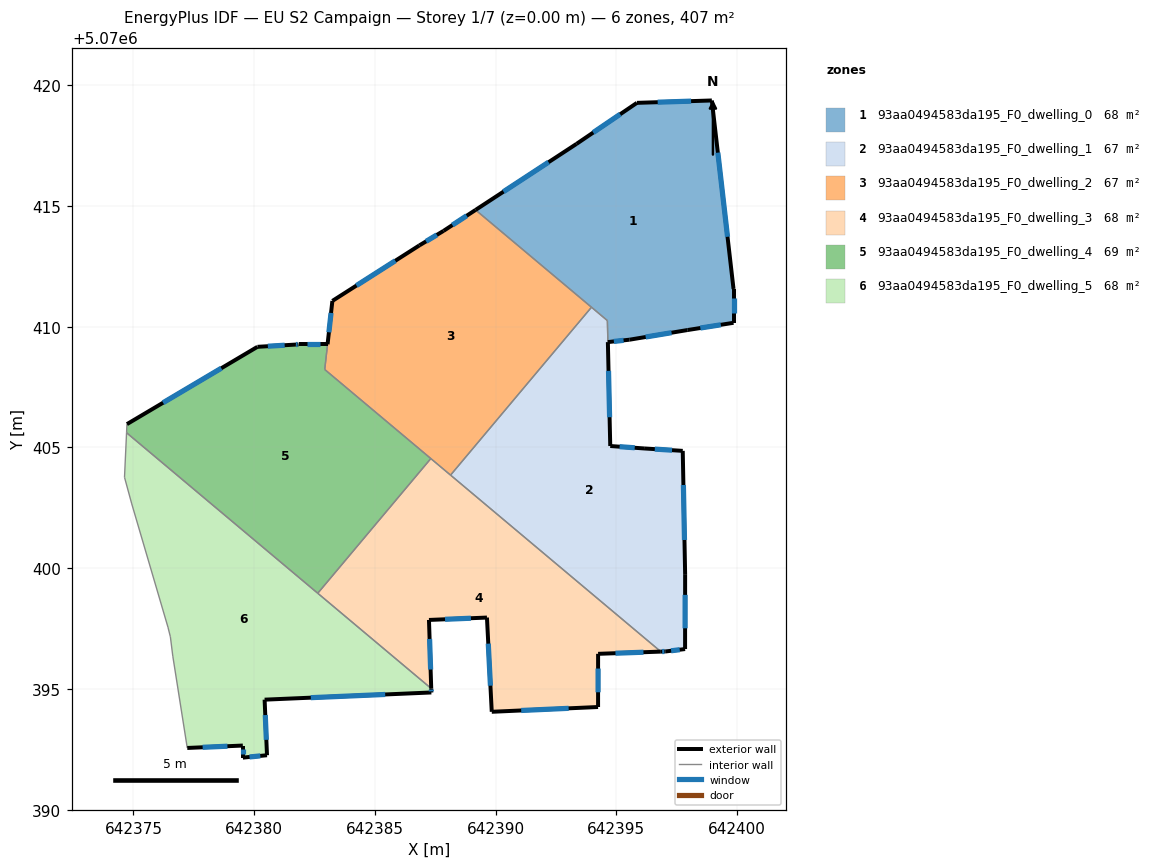
=== STOREY PLAN SPEC (per zone: floor XY polygon, exterior-wall plan segments, windows/doors) ===
zone 1: 93aa0494583da195_F0_dwelling_0  (68.2 m²)
  floor: (642398.95, 5070419.37) (642399.85, 5070411.56) (642399.85, 5070410.16) (642397.95, 5070409.86) (642395.55, 5070409.46) (642394.65, 5070409.36) (642394.63, 5070410.25) (642389.17, 5070414.84) (642393.35, 5070417.57) (642395.85, 5070419.27)
  exterior wall: (642393.35, 5070417.57) – (642389.17, 5070414.84)  [5.0 m]
    window: (642392.19, 5070416.81) – (642390.32, 5070415.59)  [3.0 m²]
  exterior wall: (642395.85, 5070419.27) – (642393.35, 5070417.57)  [3.0 m]
    window: (642395.16, 5070418.80) – (642394.04, 5070418.04)  [1.8 m²]
  exterior wall: (642398.95, 5070419.37) – (642395.85, 5070419.27)  [3.1 m]
    window: (642398.09, 5070419.34) – (642396.71, 5070419.30)  [1.9 m²]
  exterior wall: (642399.85, 5070411.56) – (642398.95, 5070419.37)  [7.9 m]
    window: (642399.60, 5070413.72) – (642399.20, 5070417.21)  [4.7 m²]
  exterior wall: (642399.85, 5070410.16) – (642399.85, 5070411.56)  [1.4 m]
    window: (642399.85, 5070410.55) – (642399.85, 5070411.18)  [0.8 m²]
  exterior wall: (642397.95, 5070409.86) – (642399.85, 5070410.16)  [1.9 m]
    window: (642398.48, 5070409.95) – (642399.32, 5070410.08)  [1.1 m²]
  exterior wall: (642395.55, 5070409.46) – (642397.95, 5070409.86)  [2.4 m]
    window: (642396.21, 5070409.57) – (642397.28, 5070409.75)  [1.5 m²]
  exterior wall: (642394.65, 5070409.36) – (642395.55, 5070409.46)  [0.9 m]
    window: (642394.90, 5070409.39) – (642395.30, 5070409.44)  [0.5 m²]
  interior walls: 3
zone 2: 93aa0494583da195_F0_dwelling_1  (67.4 m²)
  floor: (642394.62, 5070410.26) (642394.74, 5070405.06) (642396.15, 5070404.96) (642397.75, 5070404.86) (642397.85, 5070399.75) (642397.84, 5070396.65) (642397.04, 5070396.55) (642396.84, 5070396.55) (642388.13, 5070403.86) (642393.97, 5070410.81)
  exterior wall: (642397.85, 5070399.75) – (642397.75, 5070404.86)  [5.1 m]
    window: (642397.82, 5070401.17) – (642397.77, 5070403.45)  [3.1 m²]
  exterior wall: (642397.84, 5070396.65) – (642397.85, 5070399.75)  [3.1 m]
    window: (642397.84, 5070397.51) – (642397.85, 5070398.90)  [1.9 m²]
  exterior wall: (642397.04, 5070396.55) – (642397.84, 5070396.65)  [0.8 m]
    window: (642397.27, 5070396.58) – (642397.62, 5070396.62)  [0.5 m²]
  exterior wall: (642396.84, 5070396.55) – (642397.04, 5070396.55)  [0.2 m]
    window: (642396.90, 5070396.55) – (642396.99, 5070396.55)  [0.1 m²]
  exterior wall: (642396.15, 5070404.96) – (642394.74, 5070405.06)  [1.4 m]
    window: (642395.76, 5070404.99) – (642395.13, 5070405.03)  [0.8 m²]
  exterior wall: (642397.75, 5070404.86) – (642396.15, 5070404.96)  [1.6 m]
    window: (642397.30, 5070404.89) – (642396.59, 5070404.93)  [1.0 m²]
  exterior wall: (642394.74, 5070405.06) – (642394.65, 5070409.36)  [4.3 m]
    window: (642394.72, 5070406.25) – (642394.67, 5070408.17)  [2.6 m²]
  interior walls: 4
zone 3: 93aa0494583da195_F0_dwelling_2  (67.1 m²)
  floor: (642393.97, 5070410.81) (642388.13, 5070403.86) (642382.93, 5070408.22) (642383.24, 5070411.07) (642386.84, 5070413.37) (642387.84, 5070413.97) (642389.17, 5070414.84)
  exterior wall: (642383.24, 5070411.07) – (642383.04, 5070409.27)  [1.8 m]
    window: (642383.18, 5070410.57) – (642383.09, 5070409.77)  [1.1 m²]
  exterior wall: (642386.84, 5070413.37) – (642383.24, 5070411.07)  [4.3 m]
    window: (642385.84, 5070412.73) – (642384.24, 5070411.70)  [2.6 m²]
  exterior wall: (642387.84, 5070413.97) – (642386.84, 5070413.37)  [1.2 m]
    window: (642387.57, 5070413.80) – (642387.12, 5070413.53)  [0.7 m²]
  exterior wall: (642389.17, 5070414.84) – (642387.84, 5070413.97)  [1.6 m]
    window: (642388.80, 5070414.60) – (642388.21, 5070414.21)  [0.9 m²]
  interior walls: 5
zone 4: 93aa0494583da195_F0_dwelling_3  (67.8 m²)
  floor: (642396.84, 5070396.55) (642394.24, 5070396.45) (642394.24, 5070394.25) (642389.84, 5070394.05) (642389.64, 5070397.96) (642387.24, 5070397.86) (642387.33, 5070395.02) (642382.63, 5070398.96) (642387.31, 5070404.54)
  exterior wall: (642394.24, 5070394.25) – (642394.24, 5070396.45)  [2.2 m]
    window: (642394.24, 5070394.86) – (642394.24, 5070395.84)  [1.3 m²]
  exterior wall: (642389.84, 5070394.05) – (642394.24, 5070394.25)  [4.4 m]
    window: (642391.06, 5070394.11) – (642393.02, 5070394.20)  [2.6 m²]
  exterior wall: (642389.64, 5070397.96) – (642389.84, 5070394.05)  [3.9 m]
    window: (642389.69, 5070396.88) – (642389.78, 5070395.13)  [2.3 m²]
  exterior wall: (642387.24, 5070397.86) – (642389.64, 5070397.96)  [2.4 m]
    window: (642387.90, 5070397.88) – (642388.97, 5070397.93)  [1.4 m²]
  exterior wall: (642387.33, 5070395.02) – (642387.24, 5070397.86)  [2.8 m]
    window: (642387.31, 5070395.80) – (642387.26, 5070397.07)  [1.7 m²]
  exterior wall: (642394.24, 5070396.45) – (642396.84, 5070396.55)  [2.6 m]
    window: (642394.96, 5070396.48) – (642396.12, 5070396.52)  [1.6 m²]
  interior walls: 4
zone 5: 93aa0494583da195_F0_dwelling_4  (68.5 m²)
  floor: (642383.04, 5070409.27) (642382.92, 5070408.23) (642387.31, 5070404.54) (642382.63, 5070398.96) (642374.71, 5070405.61) (642374.73, 5070405.97) (642380.14, 5070409.17) (642381.69, 5070409.26) (642381.84, 5070409.27)
  exterior wall: (642383.04, 5070409.27) – (642381.84, 5070409.27)  [1.2 m]
    window: (642382.71, 5070409.27) – (642382.17, 5070409.27)  [0.7 m²]
  exterior wall: (642380.14, 5070409.17) – (642374.73, 5070405.97)  [6.3 m]
    window: (642378.64, 5070408.28) – (642376.23, 5070406.85)  [3.8 m²]
  exterior wall: (642381.69, 5070409.26) – (642380.14, 5070409.17)  [1.6 m]
    window: (642381.26, 5070409.23) – (642380.57, 5070409.19)  [0.9 m²]
  exterior wall: (642381.84, 5070409.27) – (642381.69, 5070409.26)  [0.1 m]
    window: (642381.80, 5070409.26) – (642381.73, 5070409.26)  [0.1 m²]
  interior walls: 5
zone 6: 93aa0494583da195_F0_dwelling_5  (67.8 m²)
  floor: (642387.33, 5070395.02) (642387.34, 5070394.85) (642380.43, 5070394.56) (642380.53, 5070392.25) (642379.53, 5070392.16) (642379.53, 5070392.66) (642377.23, 5070392.56) (642376.63, 5070396.36) (642376.53, 5070397.16) (642376.43, 5070397.56) (642374.93, 5070402.66) (642374.63, 5070403.76) (642374.71, 5070405.61)
  exterior wall: (642387.34, 5070394.85) – (642387.33, 5070395.02)  [0.2 m]
    window: (642387.34, 5070394.90) – (642387.33, 5070394.97)  [0.1 m²]
  exterior wall: (642380.43, 5070394.56) – (642387.34, 5070394.85)  [6.9 m]
    window: (642382.34, 5070394.64) – (642385.43, 5070394.77)  [4.1 m²]
  exterior wall: (642380.53, 5070392.25) – (642380.43, 5070394.56)  [2.3 m]
    window: (642380.50, 5070392.89) – (642380.46, 5070393.92)  [1.4 m²]
  exterior wall: (642379.53, 5070392.16) – (642380.53, 5070392.25)  [1.0 m]
    window: (642379.81, 5070392.18) – (642380.25, 5070392.23)  [0.6 m²]
  exterior wall: (642379.53, 5070392.66) – (642379.53, 5070392.16)  [0.5 m]
    window: (642379.53, 5070392.52) – (642379.53, 5070392.29)  [0.3 m²]
  exterior wall: (642377.23, 5070392.56) – (642379.53, 5070392.66)  [2.3 m]
    window: (642377.87, 5070392.58) – (642378.89, 5070392.63)  [1.4 m²]
  interior walls: 8

=== DERIVED (storey summary) ===
Building: EU S2 Campaign
Storey: 1 of 7  (floor level z = 0.00 m)
Storey gross floor area: 407.0 m²
Zones on this storey: 6
  - 93aa0494583da195_F0_dwelling_0: floor 68.2 m²; exterior wall 25.6 m (76.9 m²); 8 window(s) 15.3 m²; WWR 19.9%
  - 93aa0494583da195_F0_dwelling_1: floor 67.4 m²; exterior wall 16.5 m (49.6 m²); 7 window(s) 9.9 m²; WWR 19.9%
  - 93aa0494583da195_F0_dwelling_2: floor 67.1 m²; exterior wall 8.8 m (26.5 m²); 4 window(s) 5.3 m²; WWR 19.9%
  - 93aa0494583da195_F0_dwelling_3: floor 67.8 m²; exterior wall 18.4 m (55.1 m²); 6 window(s) 11.0 m²; WWR 19.9%
  - 93aa0494583da195_F0_dwelling_4: floor 68.5 m²; exterior wall 9.2 m (27.6 m²); 4 window(s) 5.5 m²; WWR 19.9%
  - 93aa0494583da195_F0_dwelling_5: floor 67.8 m²; exterior wall 13.2 m (39.6 m²); 6 window(s) 7.9 m²; WWR 19.9%
Zone adjacency (shared interzone walls):
  - 93aa0494583da195_F0_dwelling_0 ↔ 93aa0494583da195_F0_dwelling_1
  - 93aa0494583da195_F0_dwelling_0 ↔ 93aa0494583da195_F0_dwelling_2
  - 93aa0494583da195_F0_dwelling_1 ↔ 93aa0494583da195_F0_dwelling_2
  - 93aa0494583da195_F0_dwelling_1 ↔ 93aa0494583da195_F0_dwelling_3
  - 93aa0494583da195_F0_dwelling_2 ↔ 93aa0494583da195_F0_dwelling_3
  - 93aa0494583da195_F0_dwelling_2 ↔ 93aa0494583da195_F0_dwelling_4
  - 93aa0494583da195_F0_dwelling_3 ↔ 93aa0494583da195_F0_dwelling_4
  - 93aa0494583da195_F0_dwelling_3 ↔ 93aa0494583da195_F0_dwelling_5
  - 93aa0494583da195_F0_dwelling_4 ↔ 93aa0494583da195_F0_dwelling_5